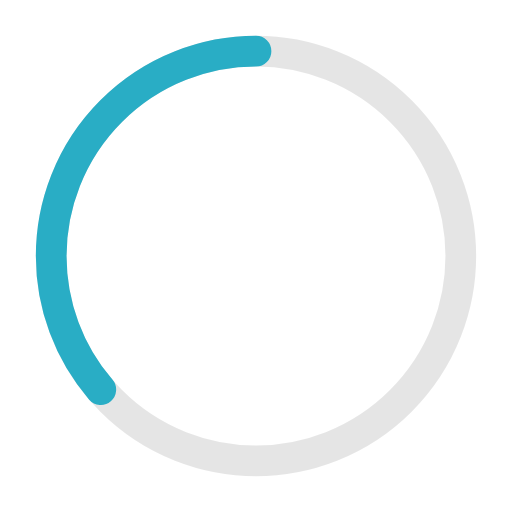
t = 0.00 s
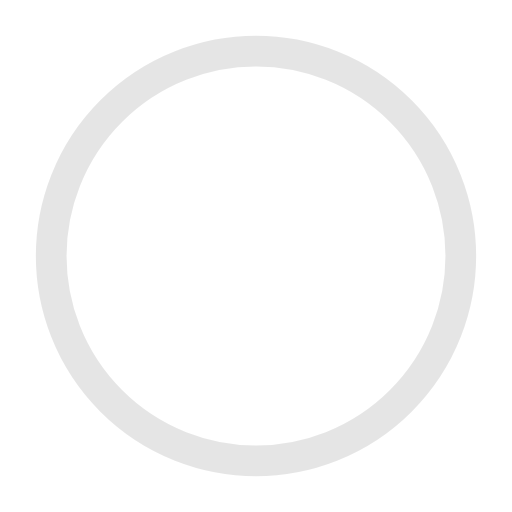
t = 0.41 s
t = 0.81 s: frame unchanged from t = 0.41 s, image omitted
t = 1.10 s: frame unchanged from t = 0.41 s, image omitted
t = 1.63 s: frame unchanged from t = 0.41 s, image omitted
t = 1.77 s: frame unchanged from t = 0.41 s, image omitted

The animated SVG that drew these frames (rendered in a browser with its animation timeline set to each time). Animation: 2 SMIL elements (animate=1,animateTransform=1); one cycle of 2.20 s, repeats indefinitely.

<?xml version="1.0" encoding="utf-8"?>
<!-- Generator: Adobe Illustrator 19.0.0, SVG Export Plug-In . SVG Version: 6.00 Build 0)  -->
<svg version="1.1" id="Layer_1" xmlns="http://www.w3.org/2000/svg" xmlns:xlink="http://www.w3.org/1999/xlink" x="0px" y="0px"
	 viewBox="-280 372 50 50" style="enable-background:new -280 372 50 50;" xml:space="preserve">
<style type="text/css">
	.st0{opacity:0.1;fill:none;stroke:#000000;stroke-width:3;enable-background:new    ;}
	.st1{fill:none;stroke:#29adc5;stroke-width:3;stroke-linecap:round;stroke-dasharray:110;}
</style>
<circle class="st0" cx="-255" cy="397" r="20"/>
<g transform="translate(25,25) rotate(-90)">
	<circle class="st1" cx="-372" cy="-280" r="20">
	
		<animate  fill="freeze" dur="2.2s" keyTimes="0;1" accumulate="none" keySplines="0.41,0.314,0.8,0.54" values="360;140" begin="0" attributeName="stroke-dashoffset" additive="replace" calcMode="spline" restart="always" repeatCount="indefinite">
		</animate>
	
		<animateTransform  type="rotate" fill="remove" dur="2.2s" keyTimes="0;0.74;1" accumulate="none" values="0;274;360" begin="0" attributeName="transform" additive="replace" calcMode="linear" restart="always" repeatCount="indefinite">
		</animateTransform>
	</circle>
</g>
</svg>
